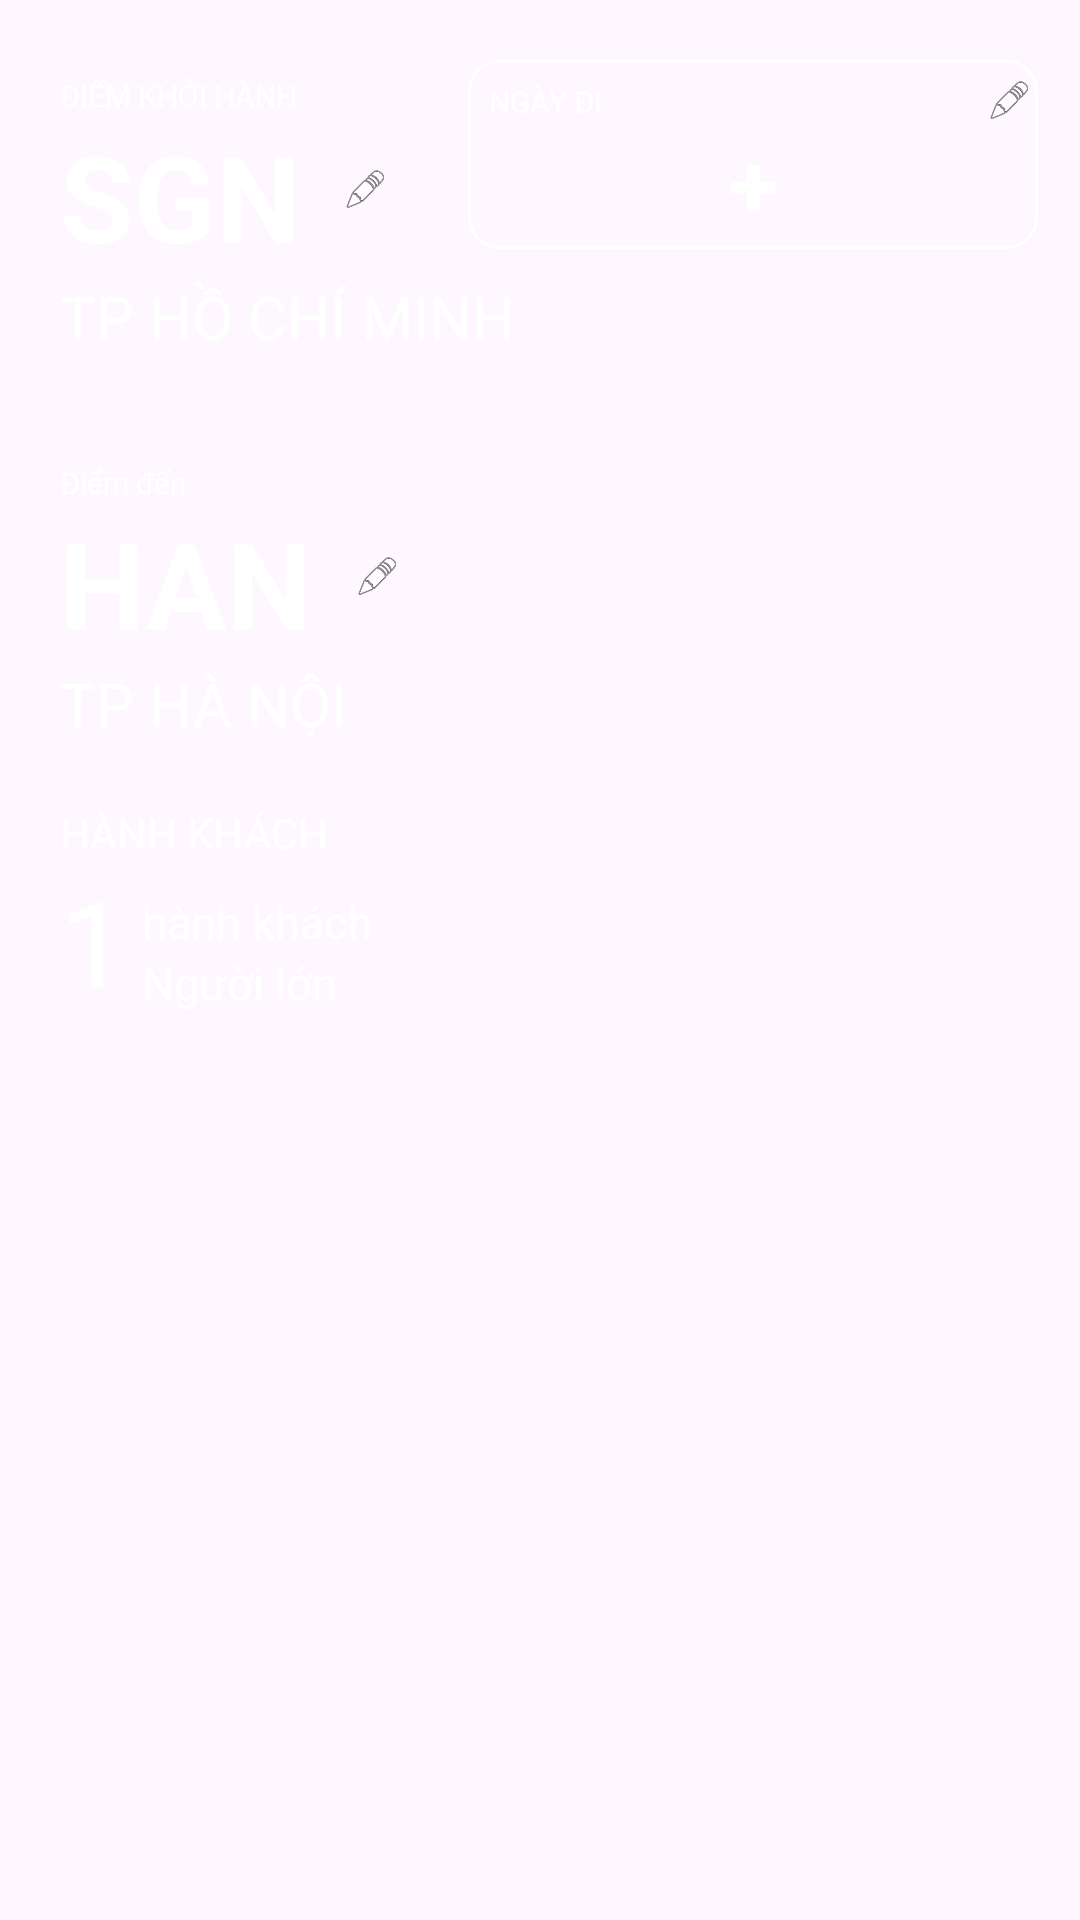

Here is an Android app screen rendered from its layout file. Give the layout XML and the strings, colors and styles it references.
<!-- AndroidManifest.xml: application theme Theme.DoAn -->
<!-- res/layout/fragment_one_way.xml -->
<?xml version="1.0" encoding="utf-8"?>
<RelativeLayout xmlns:android="http://schemas.android.com/apk/res/android"
    xmlns:tools="http://schemas.android.com/tools"
    android:layout_width="match_parent"
    android:layout_height="match_parent"
    tools:context=".FragmentOneWay">

    <RelativeLayout
        android:id="@+id/departure"
        android:layout_width="wrap_content"
        android:layout_height="wrap_content"
        android:layout_marginLeft="15dp"
        android:layout_marginTop="20dp">

        <TextView
            android:id="@+id/txtdeparture"
            android:layout_width="wrap_content"
            android:layout_height="wrap_content"
            android:layout_marginLeft="5dp"
            android:layout_marginTop="5dp"
            android:text="Điểm khởi hành"
            android:textAllCaps="true"
            android:textColor="@color/white"
            android:textSize="10sp" />

        <TextView
            android:id="@+id/txtAirportCode"
            android:layout_width="wrap_content"
            android:layout_height="wrap_content"
            android:layout_below="@id/txtdeparture"
            android:layout_marginLeft="5dp"
            android:text="sgn"
            android:textAllCaps="true"
            android:textColor="@color/white"
            android:textSize="40sp"
            android:textStyle="bold" />

        <TextView
            android:id="@+id/txtcity"
            android:layout_width="wrap_content"
            android:layout_height="wrap_content"
            android:layout_below="@id/txtAirportCode"
            android:layout_marginLeft="5dp"
            android:text="TP Hồ Chí Minh"
            android:textAllCaps="true"
            android:textColor="@color/white"
            android:textSize="20sp" />

        <ImageView
            android:id="@+id/imgAirportIcon"
            android:layout_width="15dp"
            android:layout_height="15dp"
            android:layout_below="@id/txtdeparture"
            android:layout_marginStart="14dp"
            android:layout_marginTop="17dp"
            android:layout_toEndOf="@id/txtAirportCode"
            android:background="@android:drawable/ic_menu_edit" />
    </RelativeLayout>

    <RelativeLayout
        android:id="@+id/arrival"
        android:layout_width="wrap_content"
        android:layout_height="wrap_content"
        android:layout_marginLeft="15dp"
        android:layout_marginTop="30dp"
        android:layout_below="@id/departure">

        <TextView
            android:id="@+id/txtarrival"
            android:layout_width="wrap_content"
            android:layout_height="wrap_content"
            android:layout_marginLeft="5dp"
            android:layout_marginTop="5dp"
            android:text="Điểm đến"
            android:textSize="10sp"
            android:textColor="@color/white"/>

        <TextView
            android:id="@+id/txtAirportCode1"
            android:layout_width="wrap_content"
            android:layout_height="wrap_content"
            android:layout_marginLeft="5dp"
            android:layout_below="@id/txtarrival"
            android:text="han"
            android:textAllCaps="true"
            android:textStyle="bold"
            android:textSize="40sp"
            android:textColor="@color/white"/>

        <TextView
            android:id="@+id/txtCity1"
            android:layout_width="wrap_content"
            android:layout_height="wrap_content"
            android:layout_below="@id/txtAirportCode1"
            android:layout_marginLeft="5dp"
            android:text="TP Hà Nội"
            android:textAllCaps="true"
            android:textSize="20sp"
            android:textColor="@color/white"/>

        <ImageView
            android:id="@+id/imgAirportIcon1"
            android:layout_width="15dp"
            android:layout_height="15dp"
            android:layout_below="@id/txtarrival"
            android:layout_marginStart="14dp"
            android:layout_marginTop="17dp"
            android:layout_toEndOf="@id/txtAirportCode1"
            android:background="@android:drawable/ic_menu_edit" />
    </RelativeLayout>

    <RelativeLayout
        android:id="@+id/departureday"
        android:layout_width="190dp"
        android:layout_height="wrap_content"
        android:layout_alignParentRight="true"
        android:layout_marginTop="20dp"
        android:layout_marginRight="14dp"
        android:background="@drawable/rounded_border">

        <TextView
            android:id="@+id/txtdepartureday"
            android:layout_width="wrap_content"
            android:layout_height="wrap_content"
            android:layout_marginLeft="5dp"
            android:layout_marginTop="5dp"
            android:text="Ngày đi"
            android:textAllCaps="true"
            android:textSize="10sp"
            android:textColor="@color/white"/>

        <TextView
            android:id="@+id/txtdepartureday1"
            android:layout_width="match_parent"
            android:layout_height="wrap_content"
            android:layout_below="@id/txtdepartureday"
            android:text="+"
            android:textAlignment="center"
            android:textAllCaps="true"
            android:textSize="30sp"
            android:textStyle="bold"
            android:textColor="@color/white"/>

        <ImageView
            android:id="@+id/imgdeparturedayIcon"
            android:layout_width="15dp"
            android:layout_height="15dp"
            android:layout_marginTop="4dp"
            android:layout_alignParentRight="true"
            android:background="@android:drawable/ic_menu_edit" />

    </RelativeLayout>

    <RelativeLayout
        android:id="@+id/layoutPassenger"
        android:layout_width="match_parent"
        android:layout_height="wrap_content"
        android:layout_below="@id/arrival"
        android:layout_marginStart="15dp"
        android:layout_marginTop="15dp"
        android:layout_marginEnd="15dp"
        android:layout_marginBottom="15dp"
        android:background="@android:drawable/divider_horizontal_dark">

        <TextView
            android:id="@+id/txtPassenger"
            android:layout_width="wrap_content"
            android:layout_height="wrap_content"
            android:layout_marginLeft="5dp"
            android:layout_marginTop="5dp"
            android:text="Hành Khách"
            android:textAllCaps="true"
            android:textColor="@color/white"/>

        <TextView
            android:id="@+id/txtPassenger1"
            android:layout_width="wrap_content"
            android:layout_height="wrap_content"
            android:layout_below="@id/txtPassenger"
            android:layout_marginLeft="5dp"
            android:text="1"
            android:textSize="40dp"
            android:textColor="@color/white"/>

        <TextView
            android:id="@+id/txtPassenger2"
            android:layout_width="wrap_content"
            android:layout_height="wrap_content"
            android:layout_below="@id/txtPassenger"
            android:layout_marginStart="5dp"
            android:layout_marginTop="10dp"
            android:layout_toEndOf="@id/txtPassenger1"
            android:text="hành khách"
            android:textSize="15dp"
            android:textColor="@color/white"/>

        <TextView
            android:id="@+id/txtPassenger3"
            android:layout_width="wrap_content"
            android:layout_height="wrap_content"
            android:layout_below="@id/txtPassenger2"
            android:layout_toEndOf="@id/txtPassenger1"
            android:layout_marginStart="5dp"
            android:text="Người lớn"
            android:textSize="15dp"
            android:textColor="@color/white"/>

        <ImageView
            android:id="@+id/imgPassengerIcon"
            android:layout_width="30dp"
            android:layout_height="30dp"
            android:layout_alignParentRight="true"
            android:layout_centerInParent="true"
            android:background="@drawable/baseline_arrow_drop_down_24" />

    </RelativeLayout>
</RelativeLayout>
<!-- resources referenced by this layout -->
<resources>
  <color name="white">#FFFFFFFF</color>
  <!-- drawable rounded_border (drawable) -->
  <?xml version="1.0" encoding="utf-8"?>
  <shape xmlns:android="http://schemas.android.com/apk/res/android">
     
      <corners
          android:radius="10dp"/>
      <stroke
          android:width="1dp"
          android:color="#FFFFFF" />
      <padding
          android:left="2dp"
          android:bottom="2dp"
          android:right="2dp"
          android:top="2dp"/>
  </shape>
  <style name="Theme.DoAn" parent="Base.Theme.DoAn" />
  <style name="Base.Theme.DoAn" parent="Theme.Material3.DayNight.NoActionBar">
          
          
      </style>
</resources>
